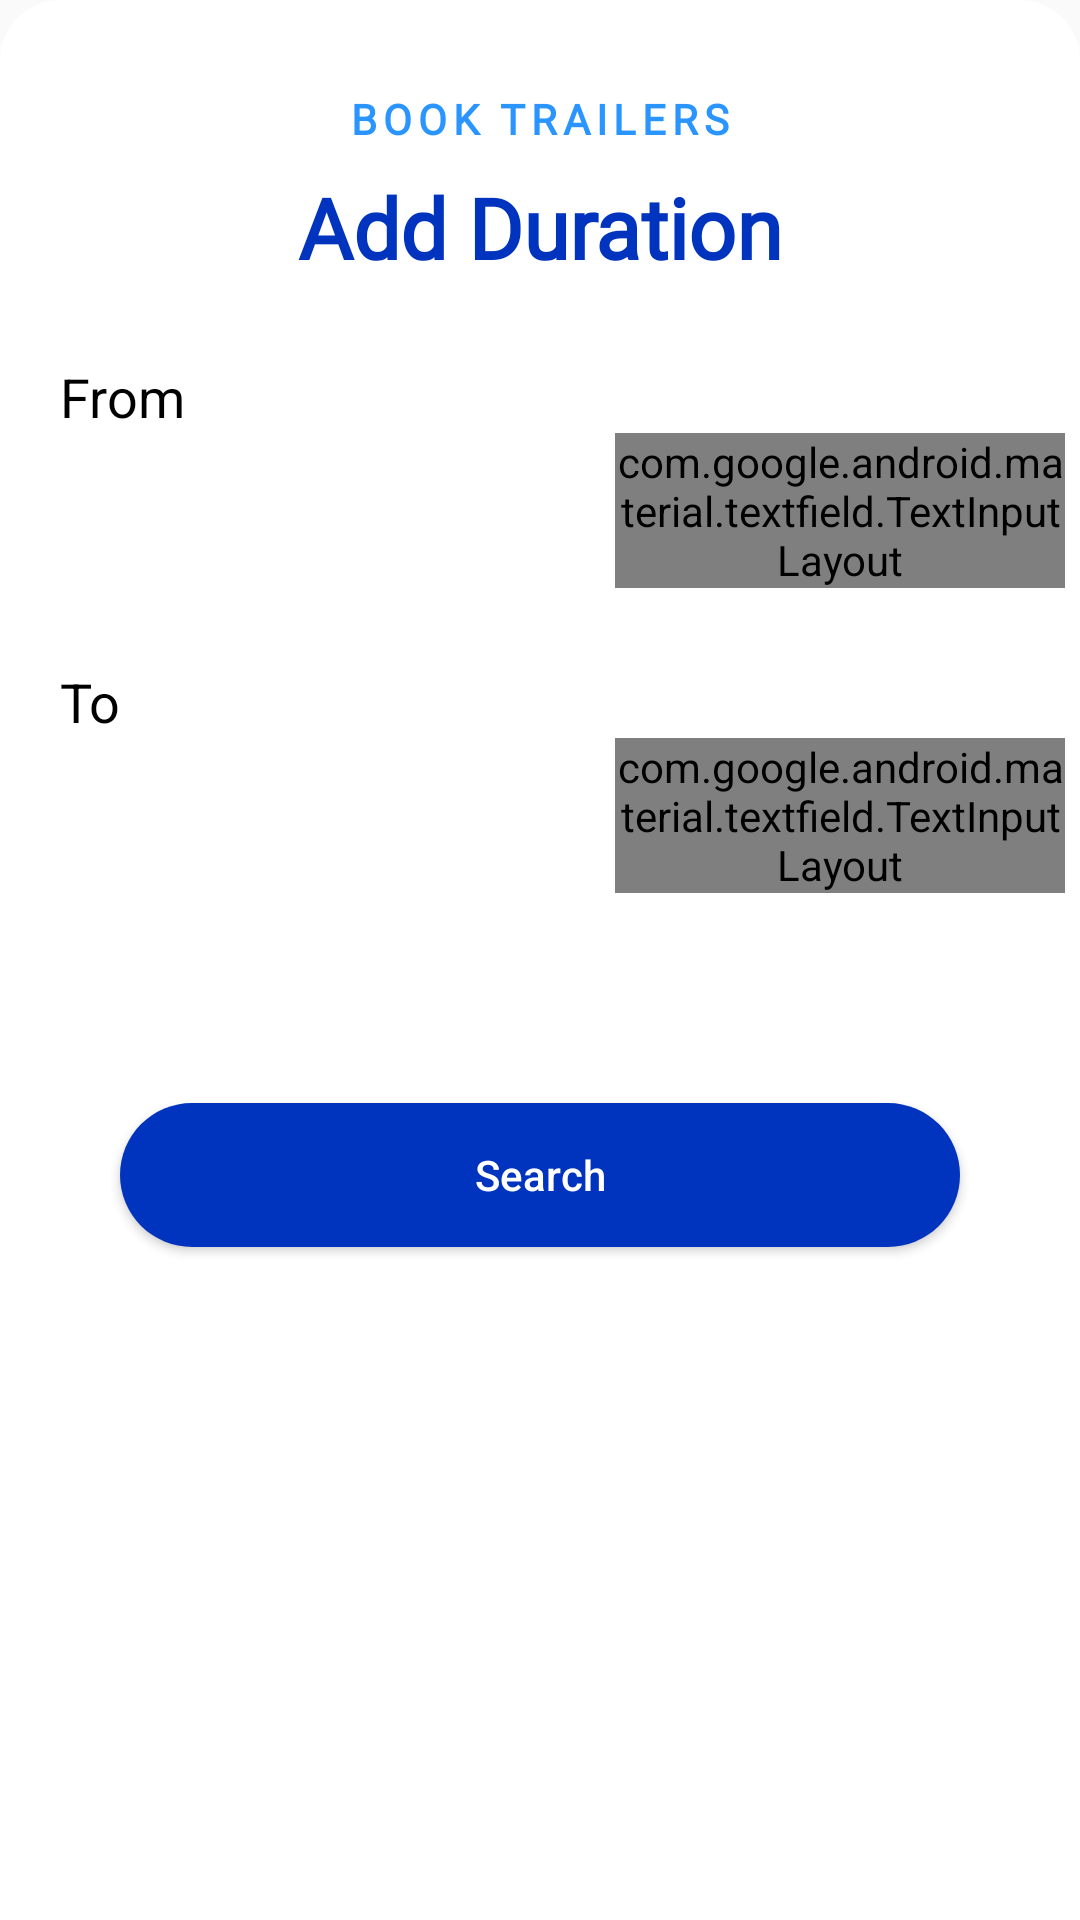

This screen was rendered from an Android layout file. Write that file and the resources it references.
<!-- AndroidManifest.xml: application theme AppTheme -->
<!-- res/layout/bottom_sheet_time.xml -->
<?xml version="1.0" encoding="utf-8"?>
<androidx.constraintlayout.widget.ConstraintLayout xmlns:android="http://schemas.android.com/apk/res/android"
    xmlns:tools="http://schemas.android.com/tools"
    android:layout_width="match_parent"
    android:layout_height="match_parent"
    xmlns:app="http://schemas.android.com/apk/res-auto"
    android:id="@+id/bottomSheetCal"
    android:background="@drawable/bottom_sheet_bg">

    <ScrollView
        android:layout_width="match_parent"
        android:layout_height="match_parent">

        <androidx.constraintlayout.widget.ConstraintLayout
            android:layout_width="match_parent"
            android:layout_height="wrap_content"
            android:layout_marginBottom="20dp">

    <TextView
        android:id="@+id/date_select"
        android:layout_width="wrap_content"
        android:layout_height="wrap_content"
        app:layout_constraintStart_toStartOf="parent"
        app:layout_constraintTop_toTopOf="parent"
        app:layout_constraintEnd_toEndOf="parent"
        android:text="Book Trailers"
        android:fontFamily="@font/avenirnext_demibold"
        android:textAllCaps="true"
        android:textColor="@color/colorPrimary"
        android:textSize="14sp"
        android:textStyle="bold"
        android:letterSpacing=".14"
        android:layout_marginTop="30dp"
        />

    <TextView
        android:id="@+id/tv_DateSelect"
        android:layout_width="wrap_content"
        android:layout_height="wrap_content"
        android:layout_marginTop="8dp"
        android:text="Add Duration"
        android:fontFamily="@font/newyorkextralargemedium"
        android:textAlignment="center"
        android:textColor="@color/colorPrimaryDark"
        android:textSize="28sp"
        android:textStyle="bold"
        app:layout_constraintEnd_toEndOf="parent"
        app:layout_constraintStart_toStartOf="parent"
        app:layout_constraintTop_toBottomOf="@+id/date_select" />

    <TextView
        android:layout_width="wrap_content"
        android:layout_height="wrap_content"
        app:layout_constraintBottom_toTopOf="@id/et_from_date"
        app:layout_constraintStart_toStartOf="@id/et_from_date"
        android:text="From"
        android:textAllCaps="false"
        android:textColor="@color/black"
        android:textSize="18sp"/>


    <TextView
        android:id="@+id/et_from_date"
        android:layout_width="150dp"
        android:layout_height="0dp"
        android:layout_marginStart="20dp"
        android:layout_marginTop="50dp"
        android:clickable="false"
        android:focusable="false"
        android:textColor="@color/black"
        android:textSize="20sp"
        android:textAlignment="center"
        android:paddingTop="10dp"
        app:layout_constraintStart_toStartOf="parent"
        app:layout_constraintTop_toBottomOf="@id/tv_DateSelect"
        app:layout_constraintBottom_toBottomOf="@id/from_time_layout"/>

    <TextView
        android:layout_width="wrap_content"
        android:layout_height="wrap_content"
        app:layout_constraintBottom_toTopOf="@+id/et_to_date"
        app:layout_constraintStart_toStartOf="@id/et_to_date"
        android:text="To"
        android:textAllCaps="false"
        android:textColor="@color/black"
        android:textSize="18sp"/>

    <TextView
        android:id="@+id/et_to_date"
        android:layout_width="150dp"
        android:layout_height="0dp"
        app:layout_constraintTop_toTopOf="@id/to_time_layout"
        app:layout_constraintStart_toStartOf="parent"
        app:layout_constraintBottom_toBottomOf="@id/to_time_layout"
        android:layout_marginStart="20dp"
        android:paddingTop="10dp"
        android:clickable="false"
        android:focusable="false"
        android:textColor="@color/black"
        android:textSize="20sp"
        android:textAlignment="center"
        />

    <com.google.android.material.textfield.TextInputLayout
        android:id="@+id/from_time_layout"
        style="@style/Widget.MaterialComponents.TextInputLayout.OutlinedBox"
        android:layout_width="150dp"
        android:layout_height="wrap_content"
        android:layout_marginStart="50dp"
        android:layout_marginTop="50dp"
        android:clickable="true"
        app:hintEnabled="false"
        android:focusable="false"
        android:layout_marginEnd="20dp"
        app:layout_constraintEnd_toEndOf="parent"
        app:layout_constraintStart_toEndOf="@id/et_from_date"
        app:layout_constraintTop_toBottomOf="@id/tv_DateSelect">

        <com.google.android.material.textfield.TextInputEditText
            android:id="@+id/et_from_time"
            android:layout_width="match_parent"
            android:layout_height="wrap_content"
            android:focusable="false"
            android:inputType="time"
            android:hint="12:00 AM"
            android:textAlignment="center"
            android:shadowColor="@color/black"
            android:textSize="20sp" />
    </com.google.android.material.textfield.TextInputLayout>

    <com.google.android.material.textfield.TextInputLayout
        android:id="@+id/to_time_layout"
        style="@style/Widget.MaterialComponents.TextInputLayout.OutlinedBox"
        android:layout_width="150dp"
        android:layout_height="wrap_content"
        android:layout_marginStart="50dp"
        android:layout_marginTop="50dp"
        android:clickable="true"
        android:focusable="false"
        app:hintEnabled="false"
        android:layout_marginEnd="20dp"
        app:layout_constraintEnd_toEndOf="parent"
        app:layout_constraintStart_toEndOf="@id/et_to_date"
        app:layout_constraintTop_toBottomOf="@id/from_time_layout">

        <com.google.android.material.textfield.TextInputEditText
            android:id="@+id/et_to_time"
            android:layout_width="match_parent"
            android:layout_height="wrap_content"
            android:focusable="false"
            android:inputType="time"
            android:hint="12:00 AM"
            android:textAlignment="center"
            android:shadowColor="@color/black"
            android:textSize="20sp" />
    </com.google.android.material.textfield.TextInputLayout>

    <Button
        android:id="@+id/startSearch"
        android:layout_width="0dp"
        android:layout_height="wrap_content"
        android:layout_marginStart="40dp"
        android:layout_marginTop="70dp"
        android:layout_marginEnd="40dp"
        android:background="@drawable/dark_rounded_button"
        android:text="Search"
        android:textAllCaps="false"
        android:textColor="@color/white"
        android:layout_marginBottom="70dp"
        app:layout_constraintBottom_toBottomOf="parent"
        app:layout_constraintEnd_toEndOf="parent"
        app:layout_constraintStart_toStartOf="parent"
        app:layout_constraintTop_toBottomOf="@+id/et_to_date" />

        </androidx.constraintlayout.widget.ConstraintLayout>

    </ScrollView>


</androidx.constraintlayout.widget.ConstraintLayout>
<!-- resources referenced by this layout -->
<resources>
  <color name="black">#000000</color>
  <color name="colorPrimary">#2B95FF</color>
  <color name="colorPrimaryDark">#0033BE</color>
  <color name="white">#ffffff</color>
  <!-- drawable bottom_sheet_bg (drawable) -->
  <?xml version="1.0" encoding="utf-8"?>
  <shape xmlns:android="http://schemas.android.com/apk/res/android"
      android:shape="rectangle">
      <solid android:color="#FFF"/>
      <corners android:topLeftRadius="20dp"
          android:topRightRadius="20dp"/>
  </shape>
  <!-- drawable dark_rounded_button (drawable) -->
  <?xml version="1.0" encoding="utf-8"?>
  <shape xmlns:android="http://schemas.android.com/apk/res/android"
      android:shape="rectangle">
      <corners android:radius="36dp"/>
      <solid android:color="@color/colorPrimaryDark"/>
  
  </shape>
  <style name="AppTheme" parent="Theme.AppCompat.Light.NoActionBar">
          
          <item name="colorPrimary">@color/colorPrimary</item>
          <item name="colorPrimaryDark">@color/colorPrimaryDark</item>
          <item name="colorAccent">@color/colorAccent</item>
          
          <item name="android:statusBarColor">@color/grey</item>
          <item name="android:windowLightStatusBar">true</item>
      </style>
  <color name="colorAccent">#2B62F8</color>
  <color name="grey">#FAFAFA</color>
</resources>
